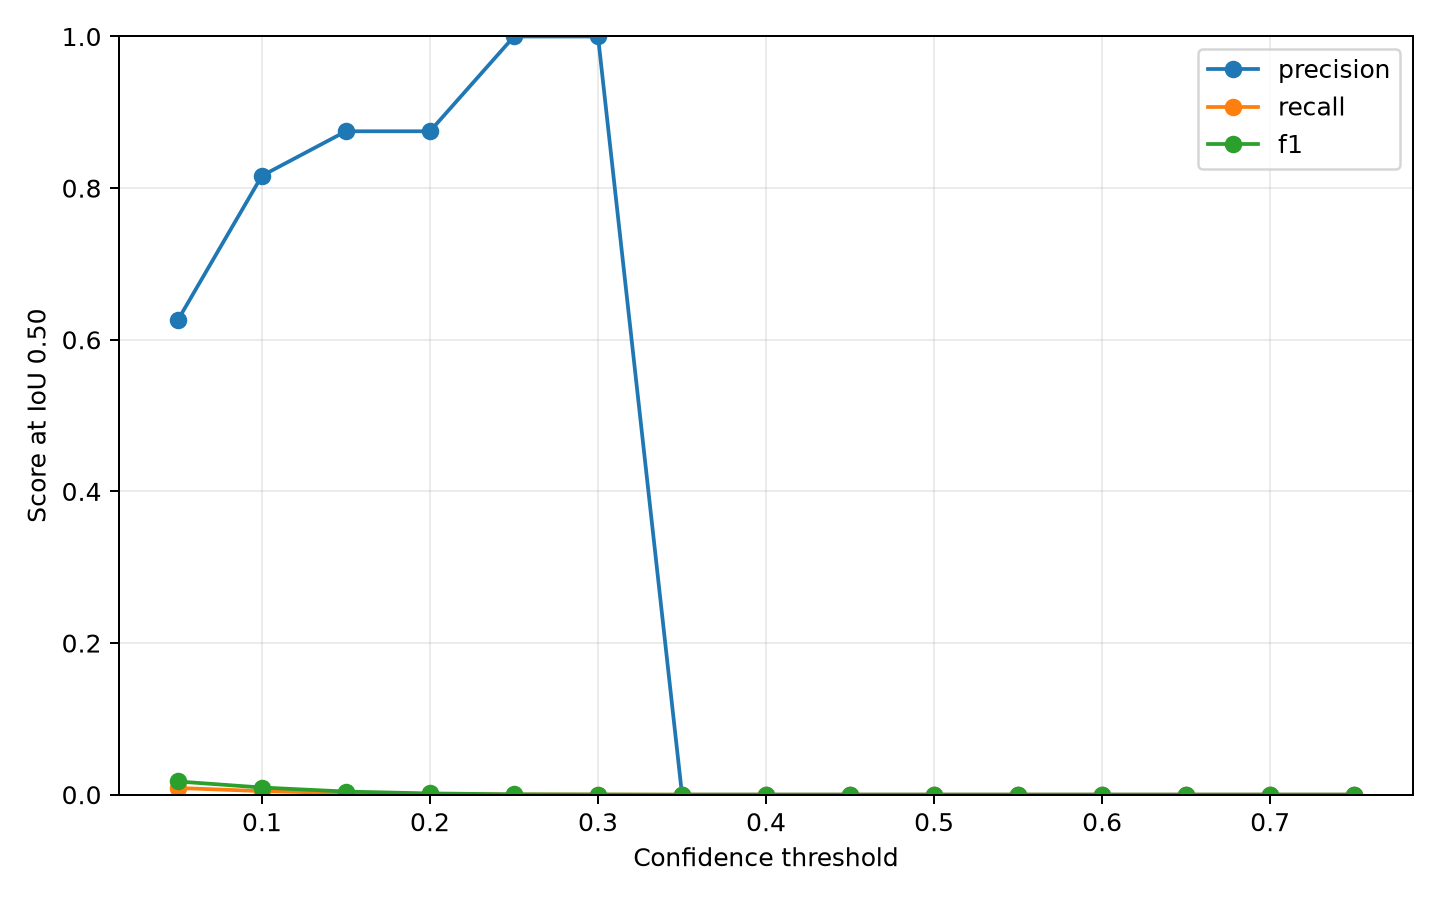

The file beside this chart, header and first rows:
threshold, precision, recall, f1, tp, fp, fn
0.05, 0.6261, 0.008843, 0.01744, 149, 89, 16701
0.1, 0.8163, 0.004748, 0.009441, 80, 18, 16770
0.15, 0.875, 0.002077, 0.004144, 35, 5, 16815
0.2, 0.875, 0.0008309, 0.00166, 14, 2, 16836
0.25, 1.0, 0.0002374, 0.0004747, 4, 0, 16846
0.3, 1.0, 0.0001187, 0.0002374, 2, 0, 16848
0.35, 0.0, 0.0, 0.0, 0, 0, 16850
0.4, 0.0, 0.0, 0.0, 0, 0, 16850
0.45, 0.0, 0.0, 0.0, 0, 0, 16850
0.5, 0.0, 0.0, 0.0, 0, 0, 16850
0.55, 0.0, 0.0, 0.0, 0, 0, 16850
0.6, 0.0, 0.0, 0.0, 0, 0, 16850
0.65, 0.0, 0.0, 0.0, 0, 0, 16850
0.7, 0.0, 0.0, 0.0, 0, 0, 16850
0.75, 0.0, 0.0, 0.0, 0, 0, 16850
